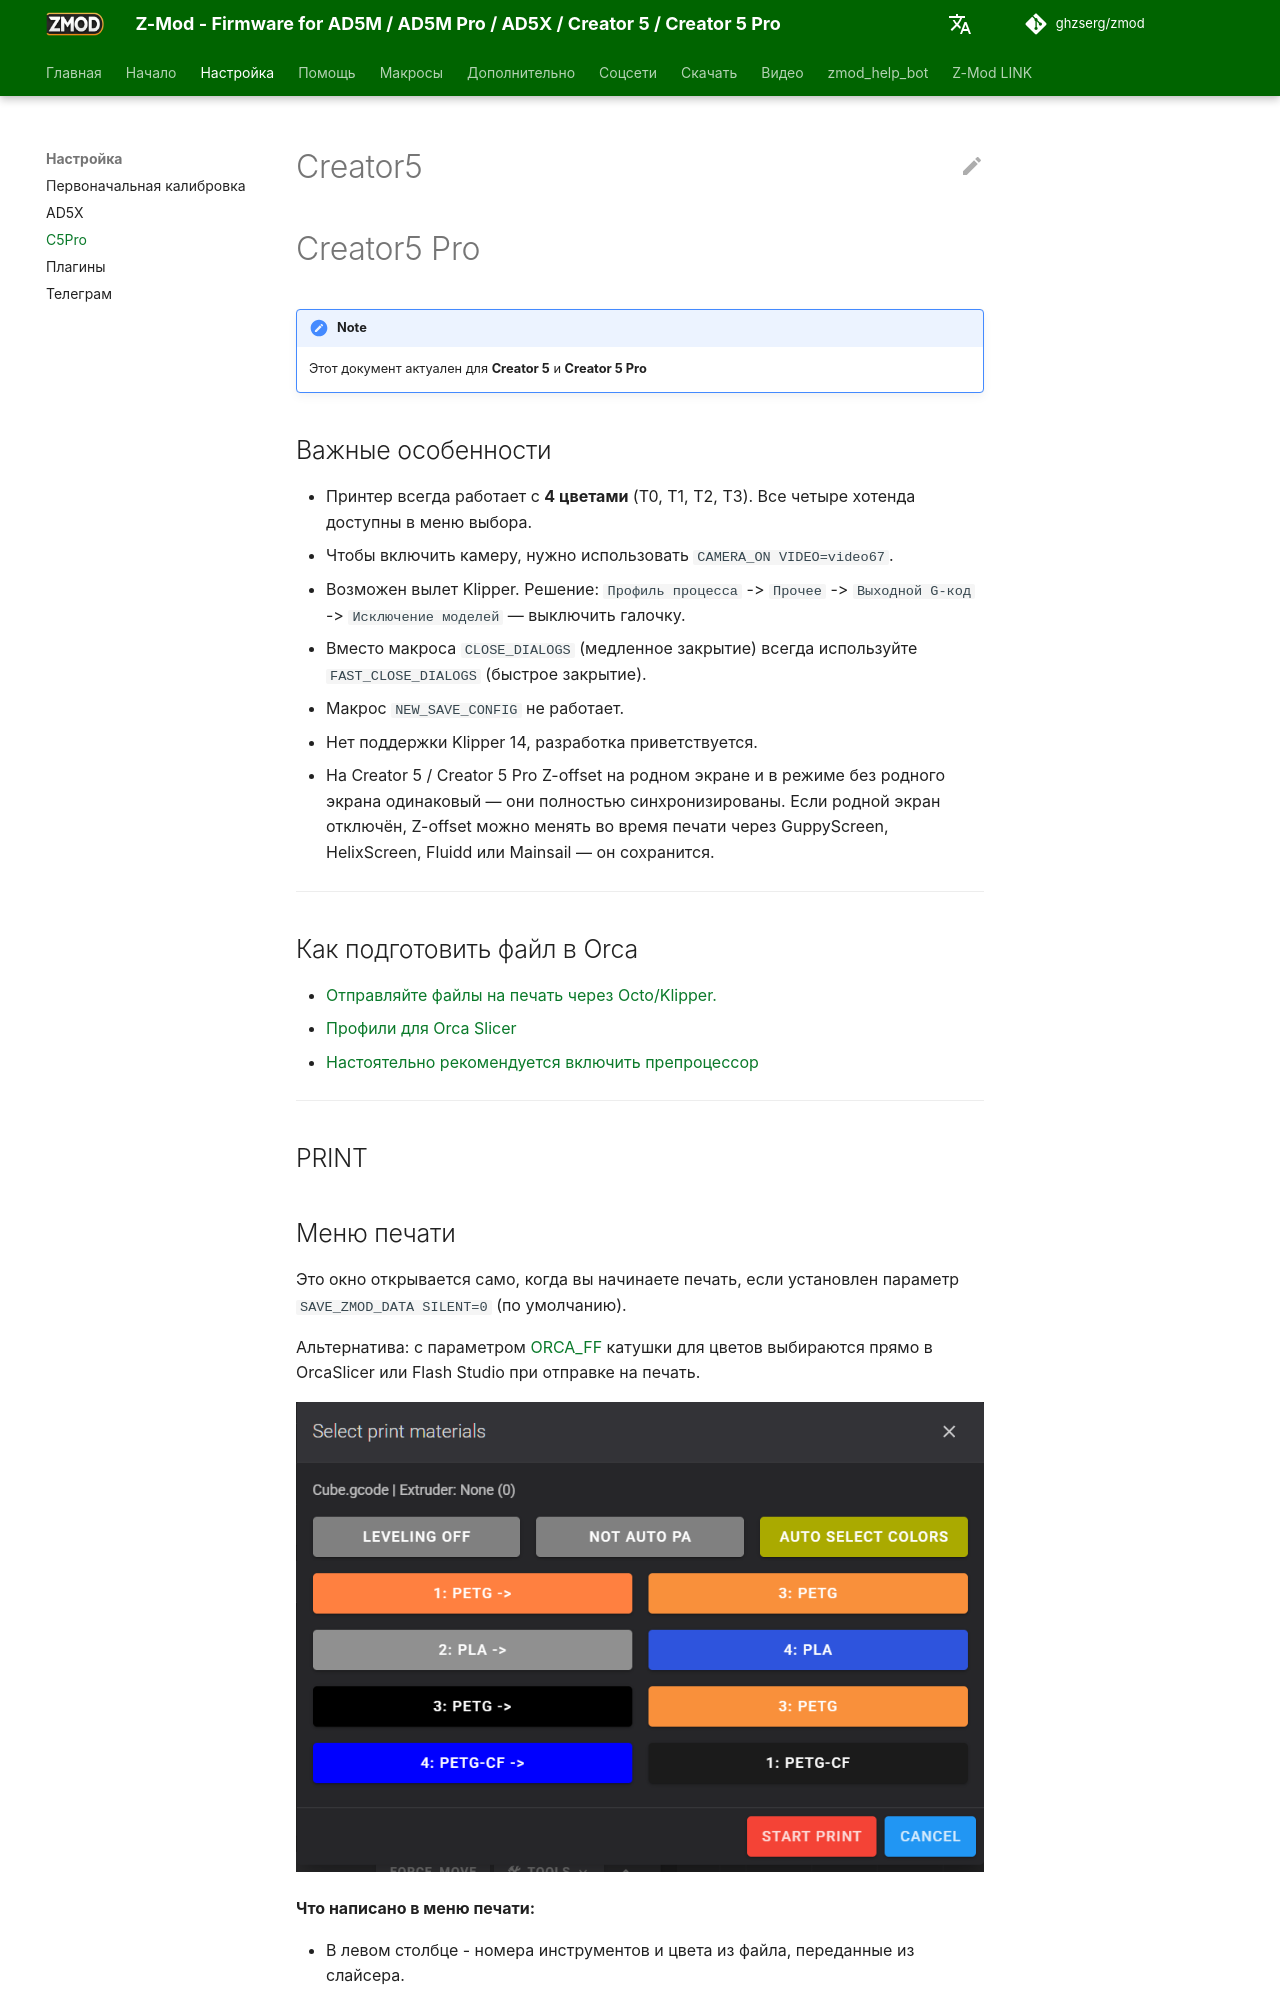

repository: ghzserg/zmod · page: ru/C5PRO/index.html · generator: mkdocs

# Creator5
# Creator5 Pro

!!! note
    Этот документ актуален для **Creator 5** и **Creator 5 Pro**

## Важные особенности

- Принтер всегда работает с **4 цветами** (T0, T1, T2, T3). Все четыре хотенда доступны в меню выбора.
- Чтобы включить камеру, нужно использовать `CAMERA_ON VIDEO=video67`.
- Возможен вылет Klipper. Решение: `Профиль процесса` -> `Прочее` -> `Выходной G-код` -> `Исключение моделей` — выключить галочку.
- Вместо макроса `CLOSE_DIALOGS` (медленное закрытие) всегда используйте `FAST_CLOSE_DIALOGS` (быстрое закрытие).
- Макрос `NEW_SAVE_CONFIG` не работает.
- Нет поддержки Klipper 14, разработка приветствуется.
- На Creator 5 / Creator 5 Pro Z-offset на родном экране и в режиме без родного экрана одинаковый — они полностью синхронизированы. Если родной экран отключён, Z-offset можно менять во время печати через GuppyScreen, HelixScreen, Fluidd или Mainsail — он сохранится.

---

## Как подготовить файл в Orca

- [Отправляйте файлы на печать через Octo/Klipper.](/ru/Recommendations/#отправляйте-файлы-на-печать-через-octoklipper)
- [Профили для Orca Slicer](https://github.com/ghzserg/zmod_preprocess/tree/main/profiles/)
- [Настоятельно рекомендуется включить препроцессор](/ru/Global/#force_md5)

---

## PRINT
